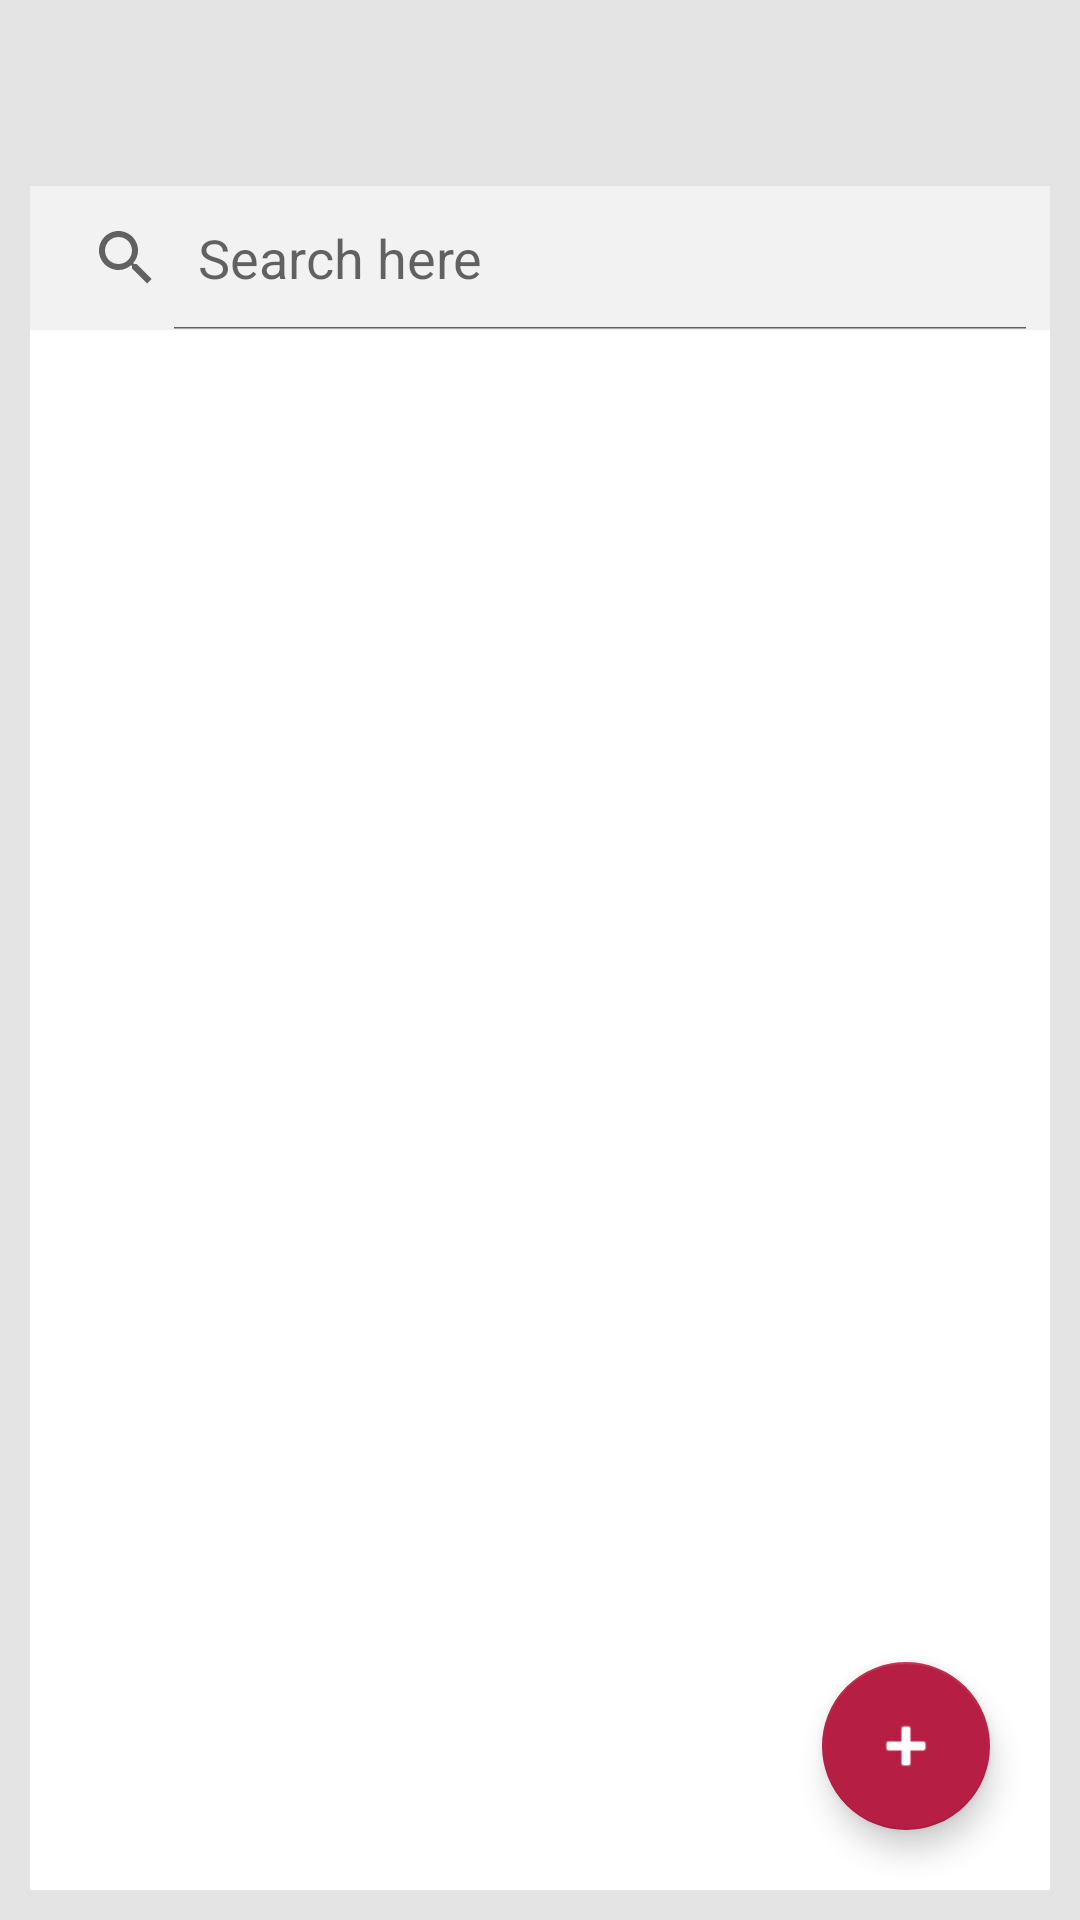

Android layout source for this screen:
<!-- AndroidManifest.xml: application theme AppTheme -->
<!-- res/layout/fragment_list_saved_qr_code.xml -->
<?xml version="1.0" encoding="utf-8"?>
<android.support.design.widget.CoordinatorLayout
        xmlns:android="http://schemas.android.com/apk/res/android"
        xmlns:tools="http://schemas.android.com/tools"
        xmlns:app="http://schemas.android.com/apk/res-auto"
        android:layout_width="match_parent"
        android:layout_height="wrap_content"
        tools:context=".fragment.FragmentListSavedQrCode"
        android:orientation="vertical"
        android:background="@color/color_background_text">

    <RelativeLayout
            android:layout_width="match_parent"
            android:layout_height="wrap_content"
            android:layout_marginLeft="10dp"
            android:layout_marginRight="10dp"
            android:layout_marginBottom="10dp"
            android:layout_marginTop="62dp"
            android:background="@drawable/ic_rounded_white1">

        <SearchView
                android:layout_width="match_parent"
                android:layout_height="wrap_content"
                android:queryHint="@string/hint_search"
                android:iconifiedByDefault="false"
                android:id="@+id/searchListQrCode"
                android:background="@color/color_background_search">

        </SearchView>

        <android.support.v7.widget.RecyclerView
                android:layout_width="match_parent"
                android:layout_height="match_parent"
                android:id="@+id/rvListQrCode"
                android:layout_below="@+id/searchListQrCode"
                android:paddingTop="2dp"
                android:paddingStart="5dp"
                android:paddingEnd="5dp"
                android:paddingBottom="5dp">

        </android.support.v7.widget.RecyclerView>

        <android.support.design.widget.FloatingActionButton
                android:layout_width="wrap_content"
                android:layout_height="wrap_content"
                android:id="@+id/btn_add_qrcode"
                android:layout_alignBottom="@+id/rvListQrCode"
                android:layout_alignEnd="@+id/rvListQrCode"
                android:layout_marginBottom="20dp"
                android:layout_marginEnd="20dp"
                app:srcCompat="@android:drawable/ic_input_add"
                android:tint="@color/color_white"/>

    </RelativeLayout>

</android.support.design.widget.CoordinatorLayout>
<!-- resources referenced by this layout -->
<resources>
  <color name="color_background_search">#f2f2f2</color>
  <color name="color_background_text">#e4e4e4</color>
  <color name="color_white">#ffffff</color>
  <!-- drawable ic_rounded_white1 (drawable) -->
  <?xml version="1.0" encoding="utf-8"?>
  <shape xmlns:android="http://schemas.android.com/apk/res/android"
         android:shape="rectangle">
      <solid android:color="@color/color_white"/>
  </shape>
  <string name="hint_search">Search here</string>
  <style name="AppTheme" parent="Theme.AppCompat.Light.NoActionBar">
          Customize your theme here.
          <item name="colorPrimary">@color/colorPrimary</item>
          <item name="colorPrimaryDark">@color/colorPrimaryDark</item>
          <item name="colorAccent">@color/colorAccent</item>
          <item name="actionOverflowMenuStyle">@style/OverflowMenuStyle</item>
  
          <item name="android:popupMenuStyle">@style/CustomContextMenu</item>
      </style>
  <color name="colorPrimary">#b2d4f4</color>
  <color name="colorPrimaryDark">#1a5b8e</color>
  <color name="colorAccent">#b71e43</color>
  <style name="OverflowMenuStyle" parent="Widget.AppCompat.Light.PopupMenu.Overflow">
          <item name="overlapAnchor">false</item>
      </style>
  <style name="CustomContextMenu" parent="ThemeOverlay.AppCompat.Dark.ActionBar">
          <item name="android:textColor">@color/color_white</item>
          <item name="android:itemBackground">@color/color_background_header_main</item>
          <item name="android:tint">@color/color_white</item>
          <item name="actionBarDivider">@color/color_white</item>
      </style>
  <color name="color_background_header_main">#234D6E</color>
</resources>
